Image classification data set "FUNDUS_DATA_SPLIT_480" (GosseMan/fundus_project on GitHub). Class labels (5): 0 ZERO, grade 0 under, 1 ONE, grade 1 under, 2 TWO.

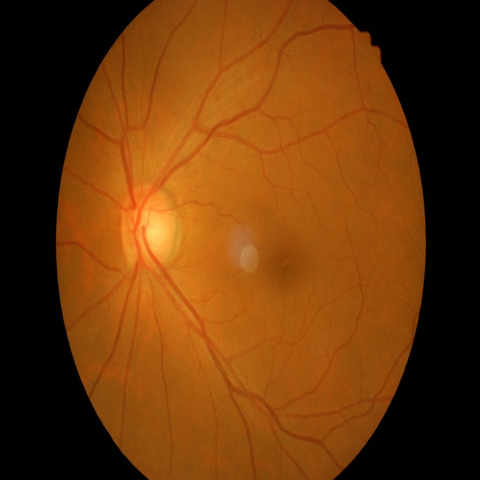
Label: 0 ZERO

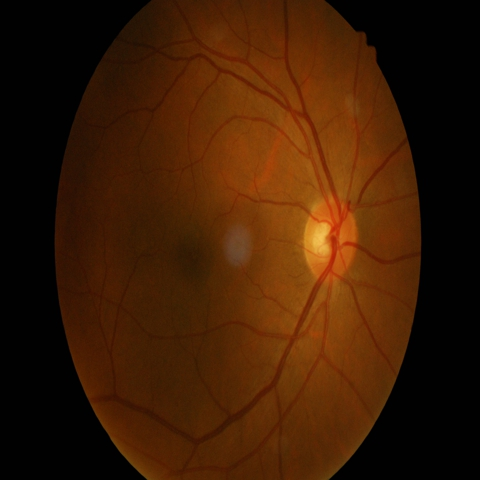
Label: 1 ONE

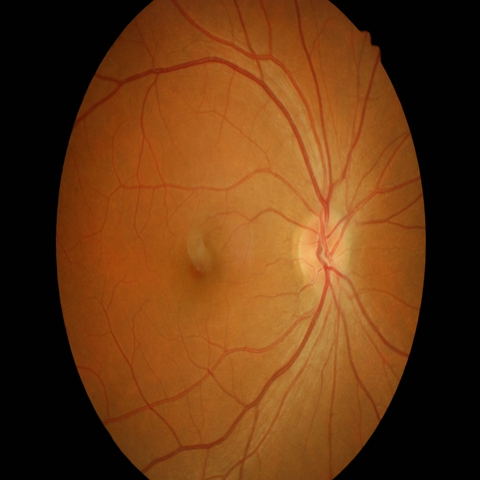
Label: 0 ZERO

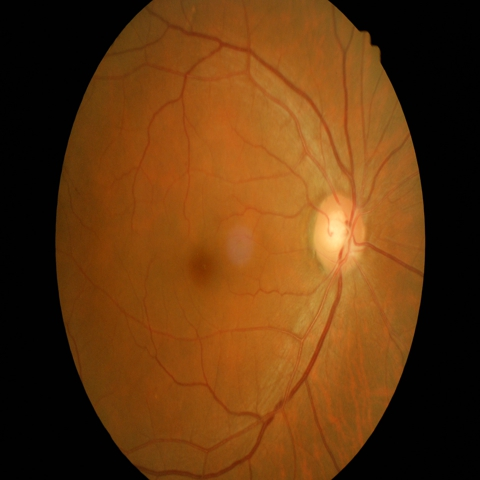
Label: 1 ONE

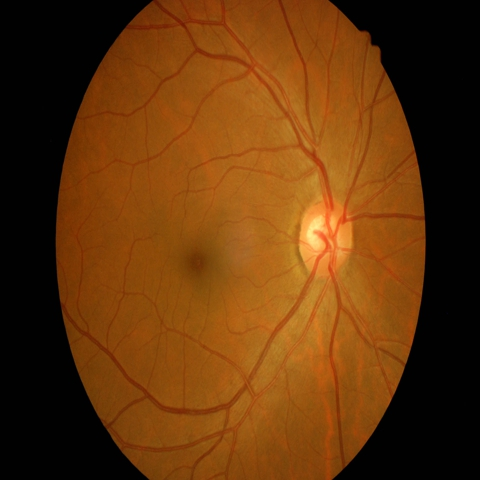
Label: 0 ZERO

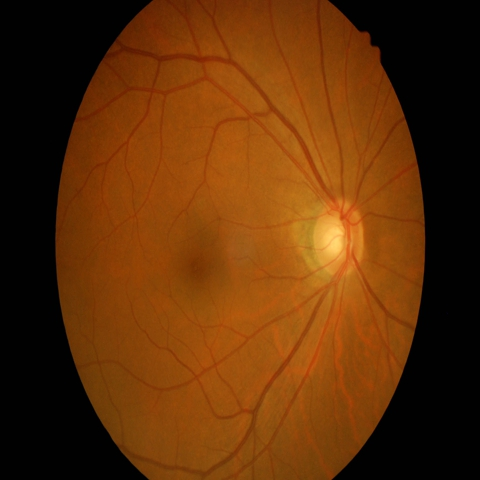
Label: 1 ONE
